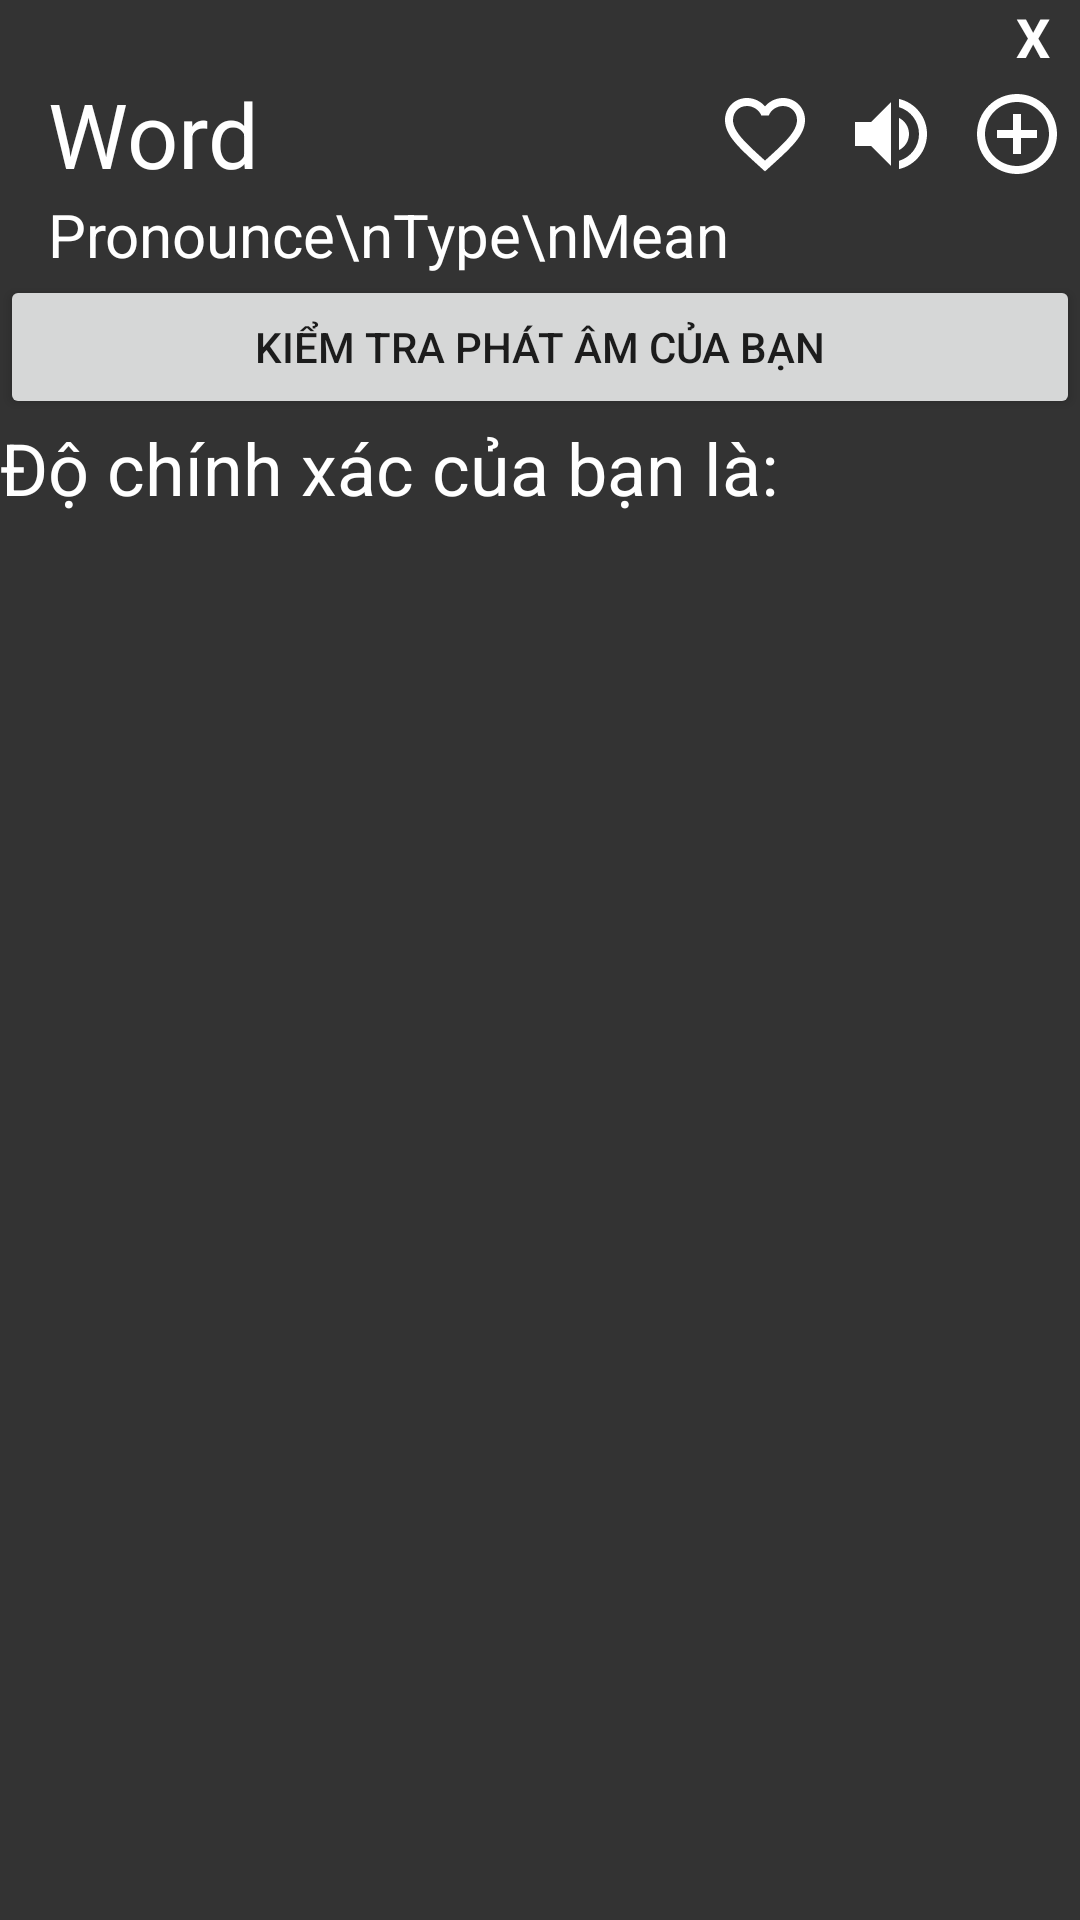

The Android layout XML behind this screen, and the referenced resources:
<!-- AndroidManifest.xml: application theme AppTheme -->
<!-- res/layout/custom_dialog.xml -->
<?xml version="1.0" encoding="utf-8"?>
<LinearLayout xmlns:android="http://schemas.android.com/apk/res/android"
    xmlns:app="http://schemas.android.com/apk/res-auto"
    android:layout_width="match_parent"
    android:layout_height="match_parent"
    android:background="#333333"
    android:orientation="vertical">

    <TextView
        android:id="@+id/txtClose"
        android:layout_width="match_parent"
        android:layout_height="wrap_content"
        android:layout_marginRight="10dp"
        android:gravity="right"
        android:text="X"
        android:textColor="@android:color/white"
        android:textSize="18sp"
        android:textStyle="bold" />

    <LinearLayout
        android:layout_width="match_parent"
        android:layout_height="match_parent"
        android:orientation="vertical">

        <LinearLayout
            android:layout_width="match_parent"
            android:layout_height="wrap_content"
            android:orientation="horizontal">

            <TextView
                android:id="@+id/tvWord"
                android:layout_width="wrap_content"
                android:layout_height="wrap_content"
                android:layout_marginLeft="16dp"
                android:layout_weight="1"
                android:text="Word"
                android:textColor="@android:color/white"
                android:textSize="30sp" />

            <ImageView
                android:id="@+id/imgFav"
                android:layout_width="wrap_content"
                android:layout_height="match_parent"
                android:layout_marginRight="10dp"
                android:clickable="true"
                app:srcCompat="@drawable/ic_favorite_border_white" />

            <ImageView
                android:id="@+id/imgSound"
                android:layout_width="wrap_content"
                android:layout_height="match_parent"
                android:layout_marginRight="10dp"
                android:clickable="true"
                app:srcCompat="@drawable/ic_volume_up_white_32dp" />

            <ImageView
                android:id="@+id/imgFolder"
                android:layout_width="wrap_content"
                android:layout_height="match_parent"
                android:layout_marginRight="5dp"
                android:clickable="true"
                app:srcCompat="@drawable/ic_add_circle_outline_black_24dp" />
        </LinearLayout>

        <LinearLayout
            android:layout_width="match_parent"
            android:layout_height="wrap_content"
            android:orientation="vertical">

            <TextView
                android:id="@+id/tvInfo"
                android:layout_width="match_parent"
                android:layout_height="wrap_content"
                android:layout_marginLeft="16dp"
                android:text="Pronounce\nType\nMean"
                android:textColor="#FFFFFF"
                android:textSize="20sp" />
        </LinearLayout>

        <LinearLayout
            android:layout_width="match_parent"
            android:layout_height="match_parent"
            android:orientation="vertical">

            <Button
                android:id="@+id/btnTestSpeak"
                android:layout_width="match_parent"
                android:layout_height="wrap_content"
                android:text="Kiểm tra phát âm của bạn" />

            <TextView
                android:id="@+id/textView5"
                android:layout_width="match_parent"
                android:layout_height="wrap_content"
                android:shadowColor="#FFFCFC"
                android:text="Độ chính xác của bạn là:"
                android:textColor="#FFFFFF"
                android:textSize="24sp" />

            <TextView
                android:id="@+id/txtScore"
                android:layout_width="match_parent"
                android:layout_height="wrap_content"
                android:gravity="center"
                android:textColor="#FFFEFE"
                android:textSize="36sp" />

        </LinearLayout>
    </LinearLayout>
</LinearLayout>
<!-- resources referenced by this layout -->
<resources>
  <!-- drawable ic_add_circle_outline_black_24dp (drawable) -->
  <vector android:height="32dp"
      android:tint="#FFFFFF"
      android:viewportHeight="24.0"
      android:viewportWidth="24.0"
      android:width="32dp"
      xmlns:android="http://schemas.android.com/apk/res/android">
      <path
          android:fillColor="#FF000000"
          android:pathData="M13,7h-2v4L7,11v2h4v4h2v-4h4v-2h-4L13,7zM12,2C6.48,2 2,6.48 2,12s4.48,10 10,10 10,-4.48 10,-10S17.52,2 12,2zM12,20c-4.41,0 -8,-3.59 -8,-8s3.59,-8 8,-8 8,3.59 8,8 -3.59,8 -8,8z" />
  </vector>
  <!-- drawable ic_favorite_border_white (drawable) -->
  <vector android:height="32dp"
      android:tint="#FFFFFF"
      android:viewportHeight="24.0"
      android:viewportWidth="24.0"
      android:width="32dp"
      xmlns:android="http://schemas.android.com/apk/res/android">
      <path
          android:fillColor="#FF000000"
          android:pathData="M16.5,3c-1.74,0 -3.41,0.81 -4.5,2.09C10.91,3.81 9.24,3 7.5,3 4.42,3 2,5.42 2,8.5c0,3.78 3.4,6.86 8.55,11.54L12,21.35l1.45,-1.32C18.6,15.36 22,12.28 22,8.5 22,5.42 19.58,3 16.5,3zM12.1,18.55l-0.1,0.1 -0.1,-0.1C7.14,14.24 4,11.39 4,8.5 4,6.5 5.5,5 7.5,5c1.54,0 3.04,0.99 3.57,2.36h1.87C13.46,5.99 14.96,5 16.5,5c2,0 3.5,1.5 3.5,3.5 0,2.89 -3.14,5.74 -7.9,10.05z" />
  </vector>
  <!-- drawable ic_volume_up_white_32dp (drawable) -->
  <vector android:height="32dp"
      android:tint="#FFFFFF"
      android:viewportHeight="24.0"
      android:viewportWidth="24.0"
      android:width="32dp"
      xmlns:android="http://schemas.android.com/apk/res/android">
      <path
          android:fillColor="#FF000000"
          android:pathData="M3,9v6h4l5,5L12,4L7,9L3,9zM16.5,12c0,-1.77 -1.02,-3.29 -2.5,-4.03v8.05c1.48,-0.73 2.5,-2.25 2.5,-4.02zM14,3.23v2.06c2.89,0.86 5,3.54 5,6.71s-2.11,5.85 -5,6.71v2.06c4.01,-0.91 7,-4.49 7,-8.77s-2.99,-7.86 -7,-8.77z" />
  </vector>
  <style name="AppTheme" parent="Theme.AppCompat.Light.DarkActionBar">
          
          <item name="colorPrimary">@color/colorYellowDark</item>
          <item name="colorPrimaryDark">@color/colorPrimaryDark</item>
          <item name="colorAccent">@color/colorAccent</item>
      </style>
  <color name="colorYellowDark">#6800EE</color>
  <color name="colorPrimaryDark">#2B2B28</color>
  <color name="colorAccent">#FF4747</color>
</resources>
